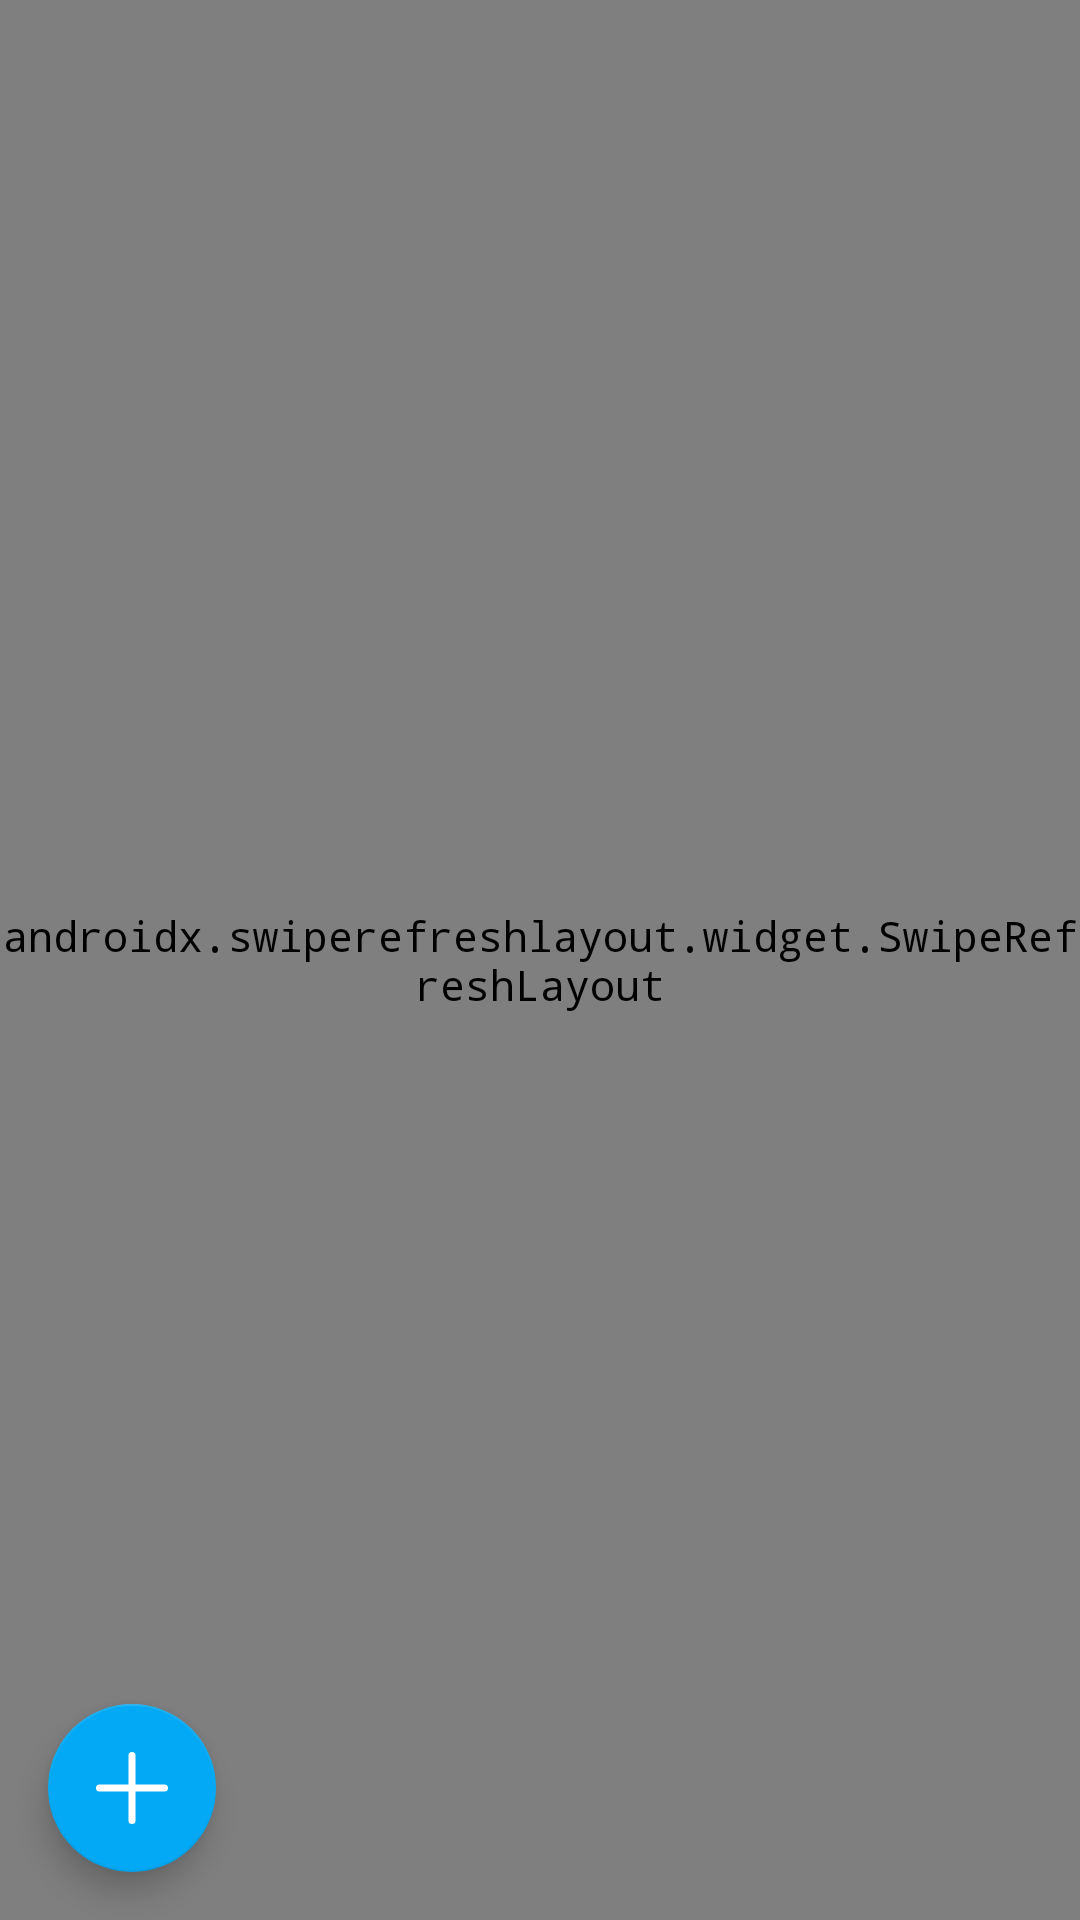

The Android layout XML behind this screen, and the referenced resources:
<!-- AndroidManifest.xml: application theme Theme.MedicineAlert -->
<!-- res/layout/fragment_medicines.xml -->
<?xml version="1.0" encoding="utf-8"?>
<layout xmlns:android="http://schemas.android.com/apk/res/android"
    xmlns:app="http://schemas.android.com/apk/res-auto">
   <androidx.coordinatorlayout.widget.CoordinatorLayout
       android:layout_width="match_parent"
       android:layout_height="match_parent"
       >
       <FrameLayout
           android:layout_width="match_parent"
           android:layout_height="match_parent"

           >
           <androidx.swiperefreshlayout.widget.SwipeRefreshLayout
               android:id="@+id/swipeRefresh"
               android:layout_width="match_parent"
               android:layout_height="match_parent"
               >
               <androidx.recyclerview.widget.RecyclerView
                   android:id="@+id/recView"
                   android:layout_width="match_parent"
                   android:layout_height="match_parent"
                   />
           </androidx.swiperefreshlayout.widget.SwipeRefreshLayout>

           <TextView
               android:id="@+id/tvNoData"
               android:layout_width="wrap_content"
               android:layout_height="wrap_content"
               android:layout_gravity="center"
               android:textColor="@color/black"
               android:textSize="18sp"
               android:text="@string/no_medicines_to_show"
               android:visibility="gone"
               />


       </FrameLayout>

       <com.google.android.material.floatingactionbutton.FloatingActionButton
           android:id="@+id/fab"
           android:layout_width="wrap_content"
           android:layout_height="wrap_content"
           android:layout_gravity="bottom"
           android:layout_margin="16dp"
           app:layout_behavior="com.google.android.material.behavior.HideBottomViewOnScrollBehavior"
           app:backgroundTint="@color/colorPrimary"
           android:src="@drawable/ic_add"

           />
   </androidx.coordinatorlayout.widget.CoordinatorLayout>
</layout>
<!-- resources referenced by this layout -->
<resources>
  <color name="black">#FF000000</color>
  <color name="colorPrimary">#03A9F4</color>
  <!-- drawable ic_add (drawable) -->
  <vector xmlns:android="http://schemas.android.com/apk/res/android"
      android:width="24dp"
      android:height="24dp"
      android:viewportWidth="512"
      android:viewportHeight="512">
    <path
        android:pathData="m256,512a25,25 0,0 1,-25 -25v-462a25,25 0,0 1,50 0v462a25,25 0,0 1,-25 25z"
        android:fillColor="#fff"/>
    <path
        android:pathData="m487,281h-462a25,25 0,0 1,0 -50h462a25,25 0,0 1,0 50z"
        android:fillColor="#fff"/>
  </vector>
  <string name="no_medicines_to_show">No treatment to show</string>
  <style name="Theme.MedicineAlert" parent="Theme.AppCompat.Light.NoActionBar">
          <item name="colorPrimary">@color/colorPrimary</item>
          <item name="colorPrimaryDark">@color/colorPrimaryDark</item>
          <item name="colorAccent">@color/colorAccent</item>
          <item name="android:typeface">monospace</item>
          <item name="fontFamily">@font/ar_font</item>
          <item name="android:windowEnterTransition">@null</item>
          <item name="android:windowExitTransition">@null</item>
          <item name="android:windowEnterAnimation">@null</item>
          <item name="android:windowExitAnimation">@null</item>
      </style>
  <color name="colorPrimaryDark">#0288D1</color>
  <color name="colorAccent">#0288D1</color>
</resources>
